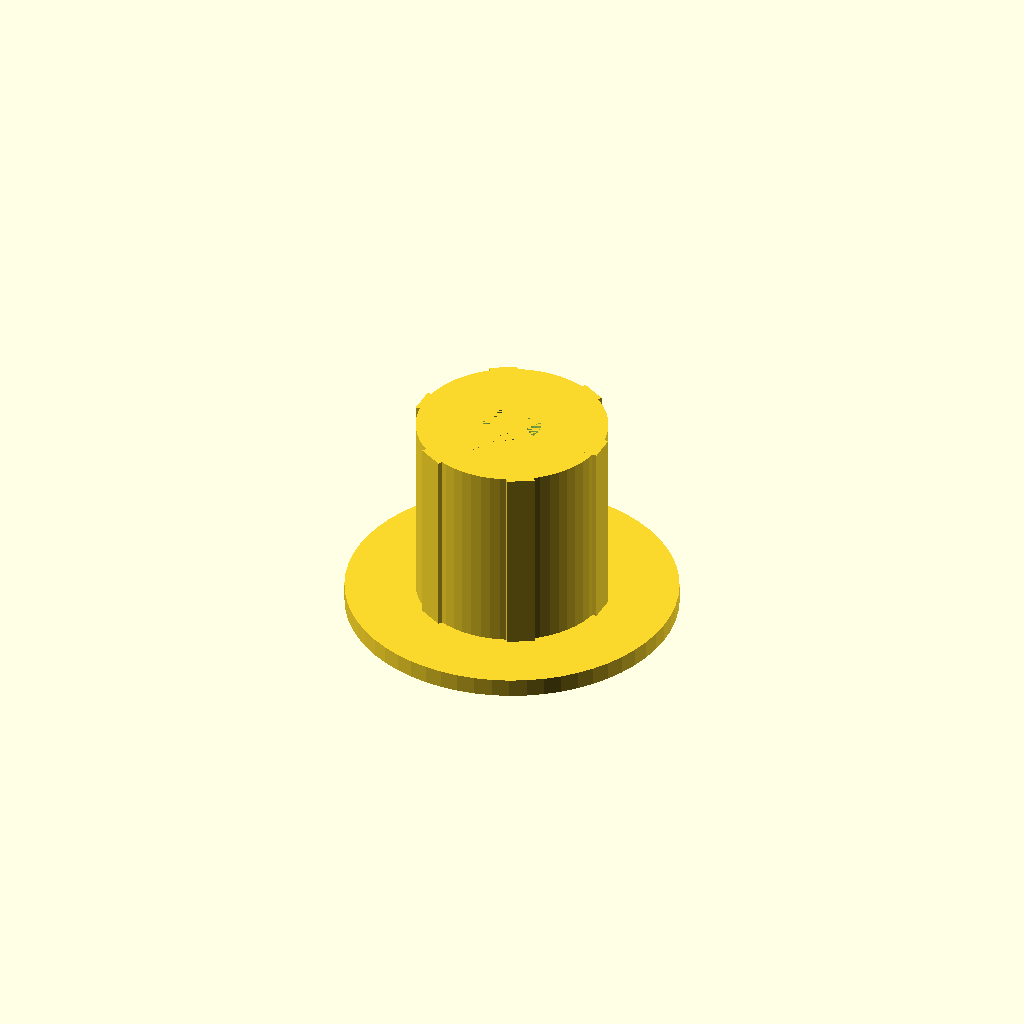
Cell 1: the model at its default parameters.
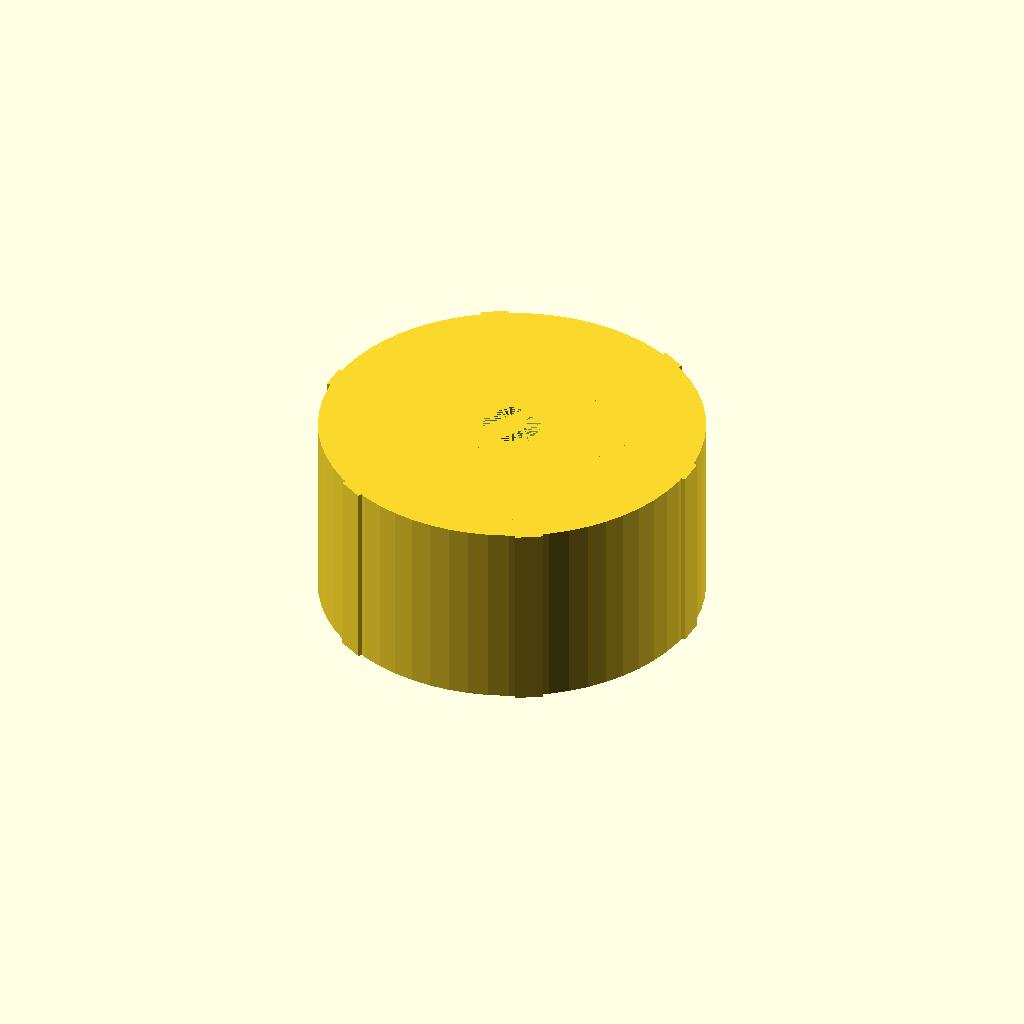
Cell 2 — D set to 42, the other parameters unchanged.
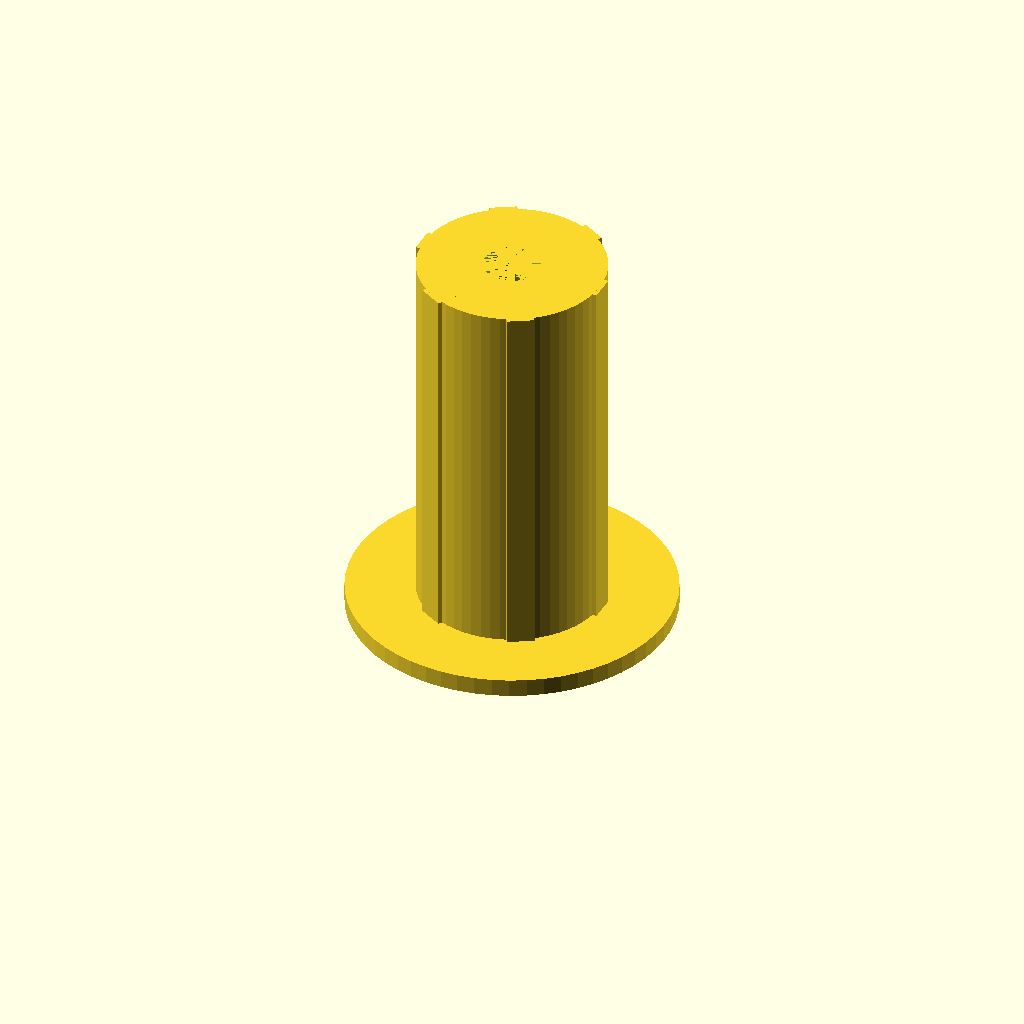
Cell 3: the same model with H = 42.
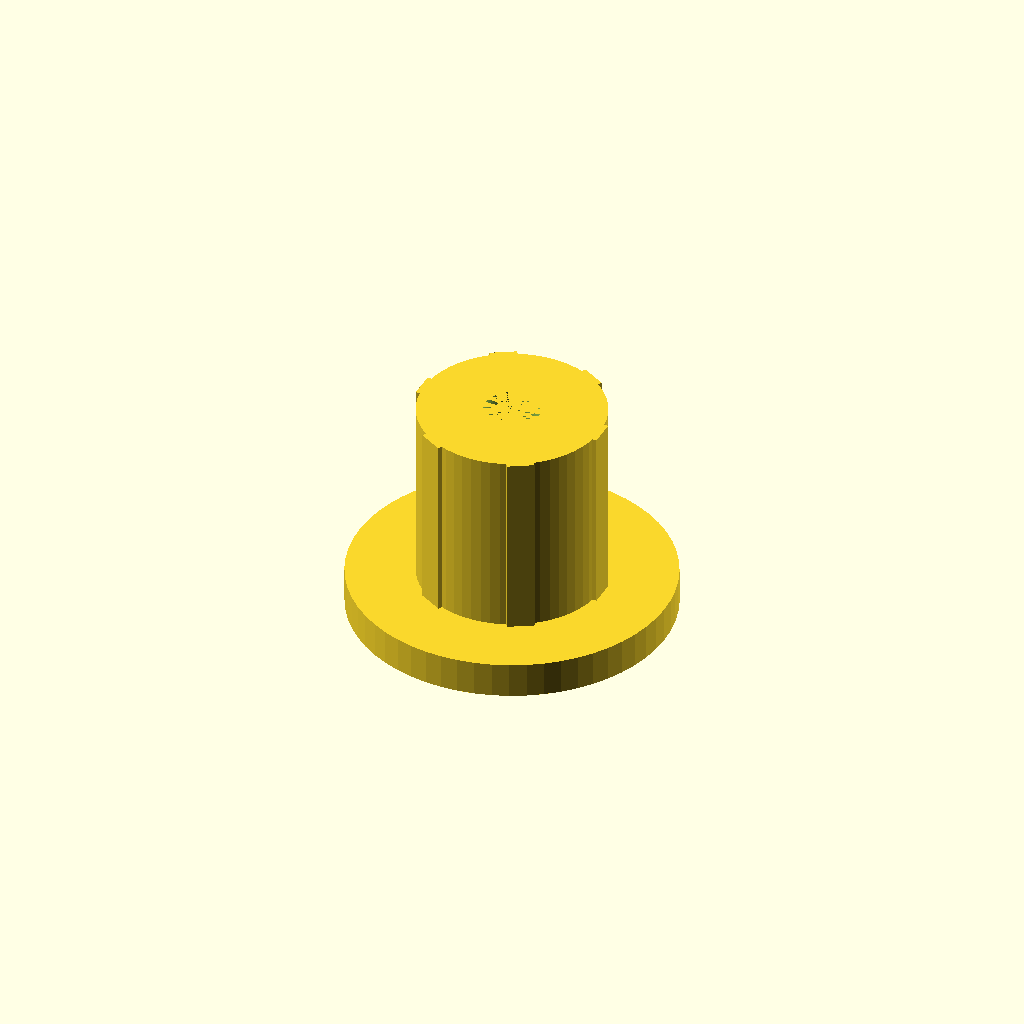
Cell 4: the same model with H2 = 4.
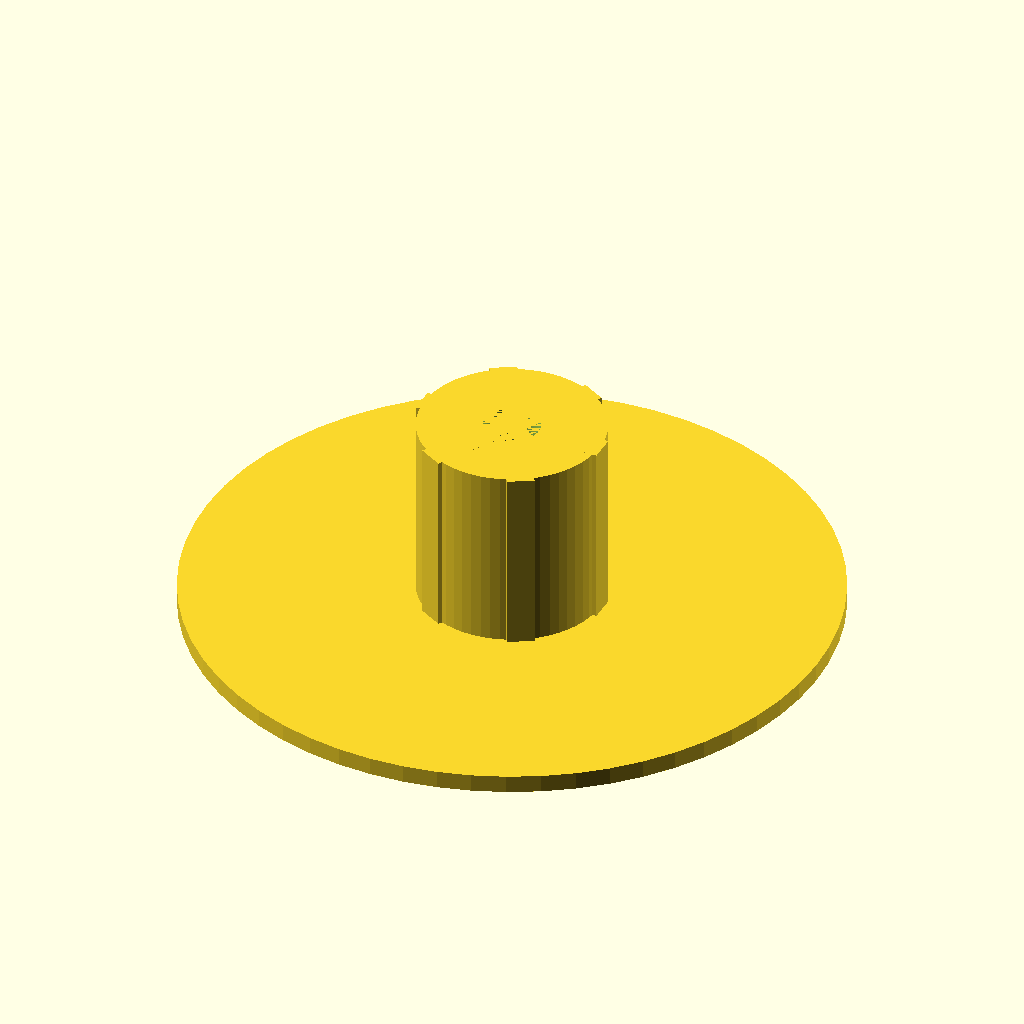
Cell 5: the same model with D2 = 72.
All cells are drawn from one camera (rotation 55°, 0°, 25°, orthographic, colour scheme Cornfield), so only the parameter changes between them.
OpenSCAD source file scadFiles/78398/181259.scad:
// A Base for Solar Lights.

// By Ari M. Diacou

// http://www.thingiverse.com/thing:78398

// A 6"x1/4" landscaping nail gets hammered through the middle, and the light slides on top

// Default values are for a stand tube with an internal diameter of 7/8" for a set of Solar Lights sold by Costco





//Diameter of the male part

D=21;	

	

//Height of the male part, most pieces are around D=H 

H=21; 		



//Height of the base in mm

H2 = 2; 			



//Diameter of the base in mm

D2 = 36; 			



//How much the ribs/male part come past the given diameter D

tolerance = 0.2;	



//How far the ribs come out from the first diameter

delta=0.5;		



//Bore diameter 1/4"=6.35 mm for landscaping stake

B=6.3; 			



Resolution = 60; //internal variable for resolution of rendering

$fn=Resolution; 



number_of_ribs = 6;



rib_thickness = 3;



difference(){ 	//remove the bore from...

	union() {		//add the male part, base and ribs

		translate([0,0,H2]) cylinder(h=H, r=(D+tolerance-delta)/2);		//male part

		cylinder(h=H2, r=D2/2);													//base

		ribs(number_of_ribs);														//ribs, defined below

		}

	cylinder(h=H+H2, r=B/2); 													//the bore

	}



module ribs(n){ //creates n ribs spaced axially around the bore, extending tolerance beyond D/2

	R=D/2+tolerance;

	thickness = rib_thickness;

	if (n > 0){	//if you dont put this in, and call ribs(0), shit crashes

		for ( i = [0 : 5] ){

    			rotate( i * 360 / n, [0, 0, 1])

    			translate([-R, -thickness/2, H2]) 

			cube([R, thickness, H]);

			}

	}

}









			
Customizer parameters (derived from the source; name, type, default, range or options):
D: number, default 21
H: number, default 21
H2: number, default 2
D2: number, default 36
tolerance: number, default 0.2
delta: number, default 0.5
B: number, default 6.3
Resolution: number, default 60
number_of_ribs: number, default 6
rib_thickness: number, default 3
